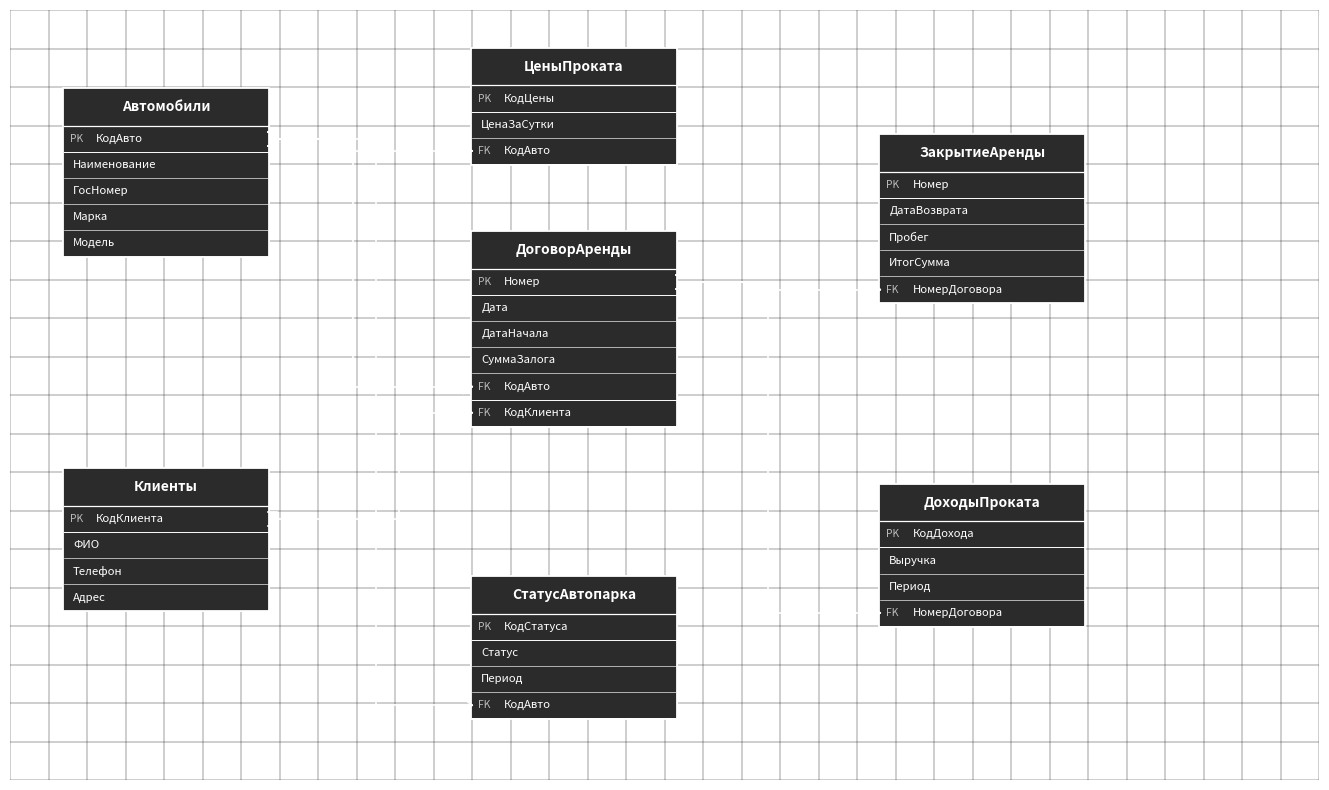

This figure's Python source: (Note: this script raises an exception after producing the figure.)
#!/usr/bin/env python3
# -*- coding: utf-8 -*-
"""Аккуратные ER и Use Case: связи строго PK→FK, ортогональные линии."""

import matplotlib.pyplot as plt
import matplotlib.patches as mpatches
from matplotlib.patches import FancyBboxPatch
import numpy as np

OUT_ER = '/workspace/diagrams/05_er_diagram.png'
OUT_UC = '/workspace/diagrams/01_use_case.png'

BG = '#1e1e1e'
GRID = '#3a3a3a'
BOX_FILL = '#2b2b2b'
BOX_EDGE = '#ffffff'
TEXT = '#ffffff'
LINE = '#ffffff'
ROW_H = 0.34
HEADER_H = 0.48


def draw_grid(ax, xlim, ylim, step=0.5):
    ax.set_facecolor(BG)
    ax.set_xlim(*xlim)
    ax.set_ylim(*ylim)
    ax.set_aspect('equal')
    ax.axis('off')
    for x in np.arange(xlim[0], xlim[1] + step, step):
        ax.axvline(x, color=GRID, linewidth=0.35, zorder=0)
    for y in np.arange(ylim[0], ylim[1] + step, step):
        ax.axhline(y, color=GRID, linewidth=0.35, zorder=0)


def er_table(ax, x, y, w, title, pk_name, attrs, fks):
    rows = 1 + len(attrs) + len(fks)
    h = HEADER_H + rows * ROW_H
    ax.add_patch(FancyBboxPatch(
        (x, y), w, h, boxstyle='square,pad=0.01',
        facecolor=BOX_FILL, edgecolor=BOX_EDGE, linewidth=1.3, zorder=2))

    ty = y + h - HEADER_H
    ax.plot([x, x + w], [ty, ty], color=BOX_EDGE, lw=0.9, zorder=3)
    ax.text(x + w / 2, ty + HEADER_H / 2, title, ha='center', va='center',
            fontsize=10, color=TEXT, fontweight='bold', zorder=5)

    cy = ty
    cy -= ROW_H
    ax.plot([x, x + w], [cy, cy], color=BOX_EDGE, lw=0.7, zorder=3)
    ax.text(x + 0.08, cy + ROW_H / 2, 'PK', ha='left', va='center',
            fontsize=7.5, color='#bbbbbb', zorder=5)
    ax.text(x + 0.42, cy + ROW_H / 2, pk_name, ha='left', va='center',
            fontsize=8.2, color=TEXT, zorder=5)
    pk_point = (x + w, cy + ROW_H / 2)

    for attr in attrs:
        cy -= ROW_H
        ax.plot([x, x + w], [cy, cy], color=BOX_EDGE, lw=0.45, zorder=3)
        ax.text(x + 0.12, cy + ROW_H / 2, attr, ha='left', va='center',
                fontsize=8.2, color=TEXT, zorder=5)

    fk_points = {}
    for fk in fks:
        cy -= ROW_H
        ax.plot([x, x + w], [cy, cy], color=BOX_EDGE, lw=0.7, zorder=3)
        ax.text(x + 0.08, cy + ROW_H / 2, 'FK', ha='left', va='center',
                fontsize=7.5, color='#bbbbbb', zorder=5)
        ax.text(x + 0.42, cy + ROW_H / 2, fk, ha='left', va='center',
                fontsize=8.2, color=TEXT, zorder=5)
        fk_points[fk] = (x, cy + ROW_H / 2)

    return {
        'x': x, 'y': y, 'w': w, 'h': h,
        'pk': pk_point,
        'fk': fk_points,
        'right': x + w,
        'left': x,
        'top': y + h,
        'bottom': y,
        'cx': x + w / 2,
    }


def _polyline(ax, pts, zorder=1):
    for i in range(len(pts) - 1):
        x1, y1 = pts[i]
        x2, y2 = pts[i + 1]
        ax.plot([x1, x2], [y1, y2], color=LINE, lw=1.2, zorder=zorder,
                solid_capstyle='round')


def tick_one(ax, point, direction='right'):
    x, y = point
    d = 0.12 if direction == 'right' else -0.12
    ax.plot([x, x + d], [y - 0.09, y - 0.09], color=LINE, lw=1.2, zorder=4)
    ax.plot([x, x + d], [y + 0.09, y + 0.09], color=LINE, lw=1.2, zorder=4)


def crow_many(ax, point, direction='left'):
    x, y = point
    d = -0.11 if direction == 'left' else 0.11
    for dy in (0.09, 0.0, -0.09):
        ax.plot([x, x + d], [y, y + dy], color=LINE, lw=1.15, zorder=4)


def connect_pk_fk(ax, pk_point, fk_point, lane_x):
    """Ортогональная связь 1→M: PK (справа) → полоса → FK (слева)."""
    x1, y1 = pk_point
    x2, y2 = fk_point
    direction_pk = 'right' if x2 >= x1 else 'left'
    direction_fk = 'left' if x2 >= x1 else 'right'

    _polyline(ax, [(x1, y1), (lane_x, y1), (lane_x, y2), (x2, y2)])
    tick_one(ax, pk_point, direction_pk)
    crow_many(ax, fk_point, direction_fk)


def build_er():
    fig, ax = plt.subplots(figsize=(17, 10), dpi=170)
    draw_grid(ax, (0, 17), (0, 10))

    W = 2.65

    # Колонка 1 — справочники
    auto = er_table(ax, 0.7, 6.8, W, 'Автомобили', 'КодАвто',
                    ['Наименование', 'ГосНомер', 'Марка', 'Модель'], [])
    klient = er_table(ax, 0.7, 2.2, W, 'Клиенты', 'КодКлиента',
                      ['ФИО', 'Телефон', 'Адрес'], [])

    # Колонка 2 — зависимые сущности
    ceny = er_table(ax, 6.0, 8.0, W, 'ЦеныПроката', 'КодЦены',
                    ['ЦенаЗаСутки'], ['КодАвто'])
    dogovor = er_table(ax, 6.0, 4.6, W, 'ДоговорАренды', 'Номер',
                       ['Дата', 'ДатаНачала', 'СуммаЗалога'],
                       ['КодАвто', 'КодКлиента'])
    status = er_table(ax, 6.0, 0.8, W, 'СтатусАвтопарка', 'КодСтатуса',
                      ['Статус', 'Период'], ['КодАвто'])

    # Колонка 3 — документы и отчёты
    zakrytie = er_table(ax, 11.3, 6.2, W, 'ЗакрытиеАренды', 'Номер',
                        ['ДатаВозврата', 'Пробег', 'ИтогСумма'],
                        ['НомерДоговора'])
    dohody = er_table(ax, 11.3, 2.0, W, 'ДоходыПроката', 'КодДохода',
                      ['Выручка', 'Период'], ['НомерДоговора'])

    # Полосы маршрутизации (между колонками — без пересечений)
    lane_c1_c2_a = 4.15   # Автомобили → Цены
    lane_c1_c2_b = 4.45   # Автомобили → Договор
    lane_c1_c2_c = 4.75   # Автомобили → Статус
    lane_c1_c2_d = 5.05   # Клиенты → Договор
    lane_c2_c3_a = 9.55   # Договор → Закрытие
    lane_c2_c3_b = 9.85   # Договор → Доходы

    connect_pk_fk(ax, auto['pk'], ceny['fk']['КодАвто'], lane_c1_c2_a)
    connect_pk_fk(ax, auto['pk'], dogovor['fk']['КодАвто'], lane_c1_c2_b)
    connect_pk_fk(ax, auto['pk'], status['fk']['КодАвто'], lane_c1_c2_c)
    connect_pk_fk(ax, klient['pk'], dogovor['fk']['КодКлиента'], lane_c1_c2_d)
    connect_pk_fk(ax, dogovor['pk'], zakrytie['fk']['НомерДоговора'], lane_c2_c3_a)
    connect_pk_fk(ax, dogovor['pk'], dohody['fk']['НомерДоговора'], lane_c2_c3_b)

    fig.savefig(OUT_ER, facecolor=BG, bbox_inches='tight', pad_inches=0.1)
    plt.close(fig)
    print('ER OK')


# ---------- USE CASE ----------

def uc_ellipse(ax, cx, cy, text, w=1.18, h=0.68, fs=7.0):
    ax.add_patch(mpatches.Ellipse(
        (cx, cy), w, h, facecolor=BOX_FILL, edgecolor=BOX_EDGE,
        linewidth=1.1, zorder=3))
    ax.text(cx, cy, text, ha='center', va='center', fontsize=fs,
            color=TEXT, zorder=4, linespacing=1.05)
    return {
        'cx': cx, 'cy': cy, 'w': w, 'h': h,
        'left': cx - w / 2, 'right': cx + w / 2,
        'top': cy + h / 2, 'bottom': cy - h / 2,
    }


def uc_actor(ax, x, y, label, side='left'):
    r = 0.17
    ax.add_patch(plt.Circle((x, y), r, fill=False, edgecolor=LINE, lw=1.1, zorder=5))
    foot_y = y - 0.82
    ax.plot([x, x], [y - r, y - 0.48], color=LINE, lw=1.1, zorder=5)
    ax.plot([x - 0.2, x + 0.2], [y - 0.3, y - 0.3], color=LINE, lw=1.1, zorder=5)
    ax.plot([x, x - 0.17], [y - 0.48, foot_y], color=LINE, lw=1.1, zorder=5)
    ax.plot([x, x + 0.17], [y - 0.48, foot_y], color=LINE, lw=1.1, zorder=5)
    ax.text(x, foot_y - 0.2, label, ha='center', va='top', fontsize=8.2,
            color=TEXT, zorder=5)
    anchor = (x + 0.22, y - 0.32) if side == 'left' else (x - 0.22, y - 0.32)
    return {'anchor': anchor, 'side': side, 'x': x, 'y': y}


def link_actor_uc(ax, actor, uc, lane=0, dashed=False, side='left'):
    """Прямая ортогональная связь актор → овал (каждая линия отдельно)."""
    ax0, ay0 = actor['anchor']
    ls = '--' if dashed else '-'
    lw = 1.45

    if side == 'left':
        mid_x = ax0 + 0.28 + lane * 0.24
        tx, ty = uc['left'], uc['cy']
    else:
        mid_x = ax0 - 0.28 - lane * 0.24
        tx, ty = uc['right'], uc['cy']

    pts = [(ax0, ay0), (mid_x, ay0), (mid_x, ty), (tx, ty)]
    for i in range(len(pts) - 1):
        x1, y1 = pts[i]
        x2, y2 = pts[i + 1]
        ax.plot([x1, x2], [y1, y2], color=LINE, lw=lw, ls=ls, zorder=1,
                solid_capstyle='round')


def link_actor_group(ax, actor, ucs, side='left', dashed=False):
    for i, uc in enumerate(ucs):
        link_actor_uc(ax, actor, uc, lane=i, dashed=dashed, side=side)


def build_use_case():
    # Вертикальный формат — не «плоский», связи хорошо видны
    fig, ax = plt.subplots(figsize=(8.5, 10.5), dpi=180)
    draw_grid(ax, (0, 8.5), (0, 10.5))

    bx, by, bw, bh = 1.85, 1.35, 4.85, 7.55
    ax.add_patch(FancyBboxPatch(
        (bx, by), bw, bh, boxstyle='square,pad=0.02',
        facecolor='none', edgecolor=BOX_EDGE, linewidth=1.8, zorder=2))
    ax.text(bx + bw / 2, by + bh + 0.3, 'ИС учёта аренды автомобилей',
            ha='center', va='bottom', fontsize=10.5, color=TEXT, fontweight='bold')

    xs = [2.75, 4.35, 5.95]
    ys = [7.55, 5.35, 3.15]
    labels = [
        ['Управление\nпользователями', 'Управление\nправами', 'Ведение\nсправочников'],
        ['Регистрация\nклиента', 'Оформление\nдоговора\nаренды', 'Закрытие\nаренды'],
        ['Учёт пробега\nи доплат', 'Отчёт\n«Автопарк»', 'Отчёт\n«Доходы»'],
    ]
    ucs = []
    for row, y in enumerate(ys):
        row_uc = []
        for col, x in enumerate(xs):
            row_uc.append(uc_ellipse(ax, x, y, labels[row][col], w=1.15, h=0.78, fs=7.1))
        ucs.append(row_uc)

    # Акторы по высоте рядом со «своими» вариантами
    admin = uc_actor(ax, 0.45, 7.55, 'Администратор', 'left')
    mgr = uc_actor(ax, 0.45, 4.85, 'Менеджер', 'left')
    director = uc_actor(ax, 8.05, 3.15, 'Директор', 'right')
    client = uc_actor(ax, 8.05, 5.35, 'Клиент', 'right')

    link_actor_group(ax, admin, ucs[0], 'left')
    link_actor_group(ax, mgr, ucs[1] + [ucs[2][0]], 'left')
    link_actor_group(ax, director, ucs[2][1:], 'right')
    link_actor_group(ax, client, [ucs[1][1], ucs[1][2]], 'right', dashed=True)

    fig.savefig(OUT_UC, facecolor=BG, bbox_inches='tight', pad_inches=0.1)
    plt.close(fig)
    print('UC OK')


if __name__ == '__main__':
    build_er()
    build_use_case()
